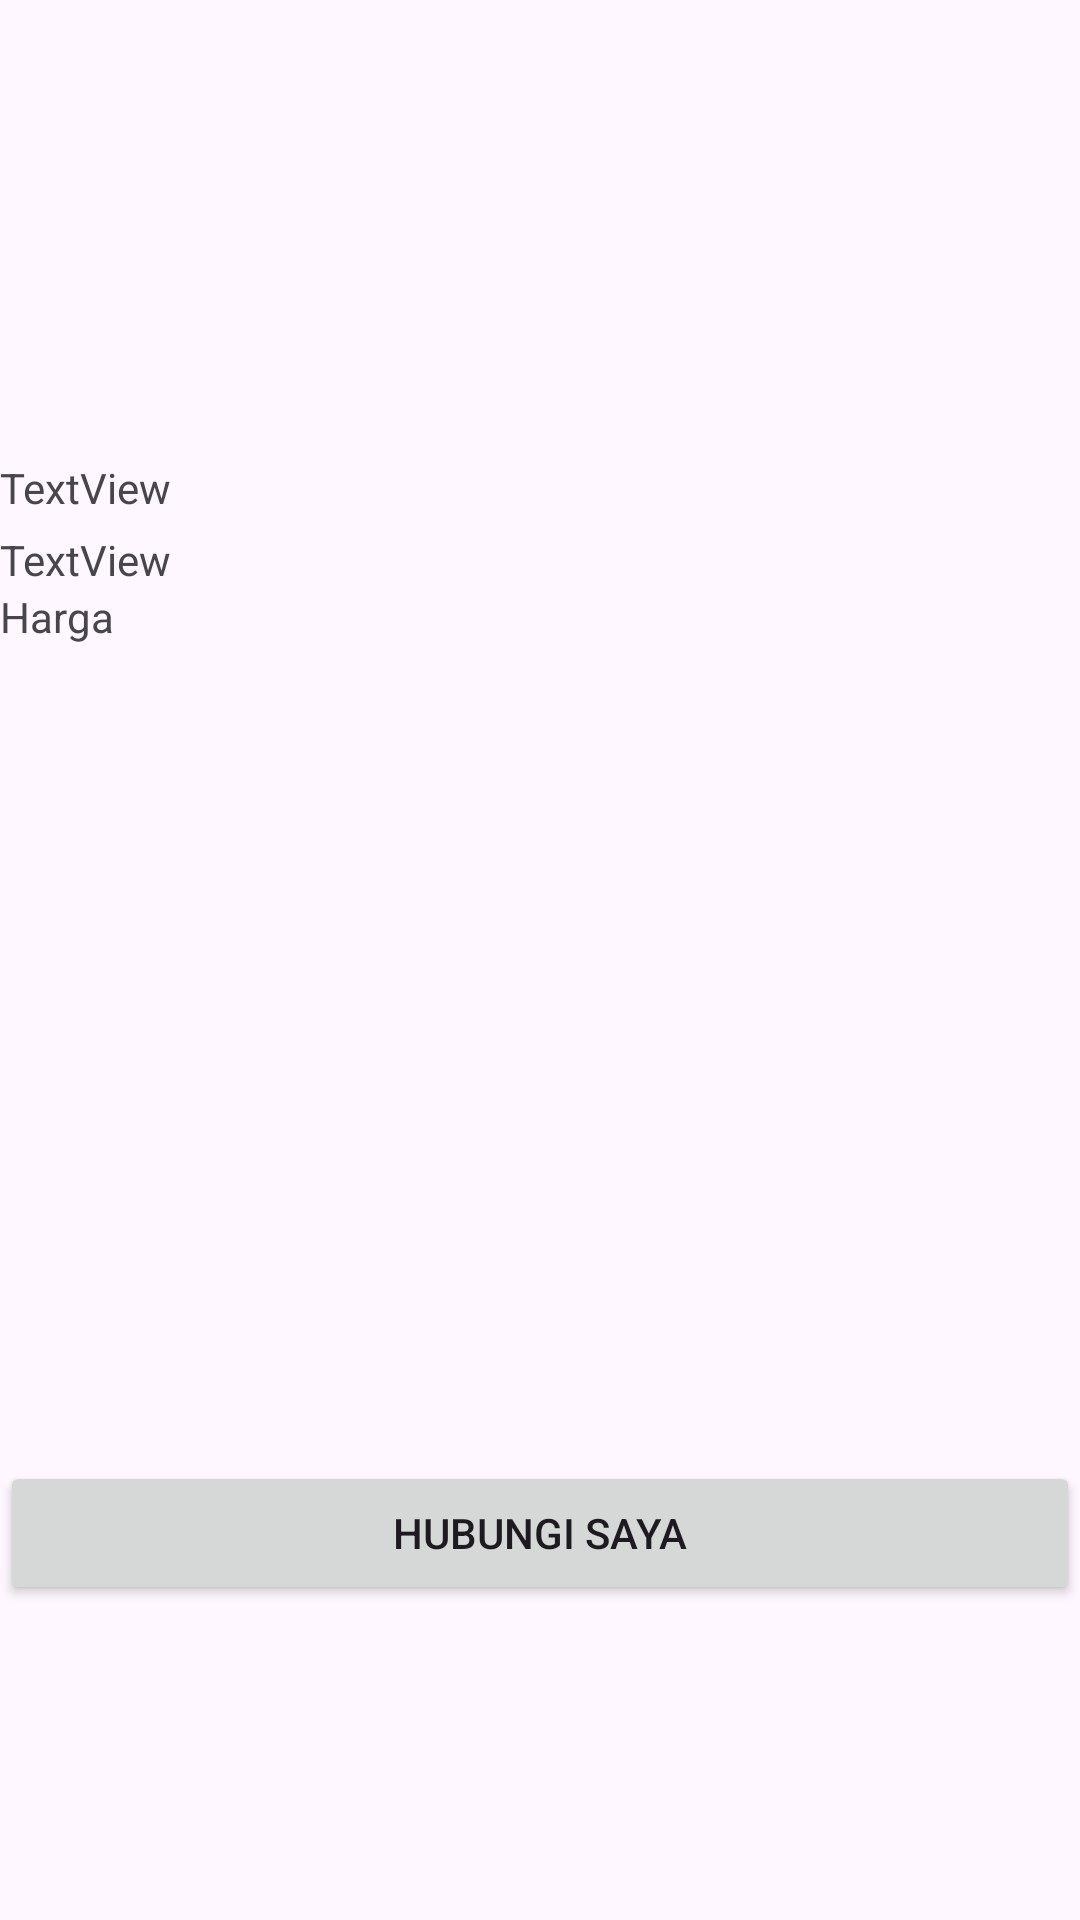

Layout XML and referenced resources for this Android screen:
<!-- AndroidManifest.xml: application theme Theme.SubmissionAkhirAplikasiPemula -->
<!-- res/layout/activity_detail_hp.xml -->
<?xml version="1.0" encoding="utf-8"?>
<androidx.constraintlayout.widget.ConstraintLayout xmlns:android="http://schemas.android.com/apk/res/android"
    xmlns:app="http://schemas.android.com/apk/res-auto"
    xmlns:tools="http://schemas.android.com/tools"
    android:layout_width="match_parent"
    android:layout_height="match_parent"
    tools:context=".DetailHp">

    <ImageView
        android:id="@+id/iv_detail_photo"
        android:layout_width="0dp"
        android:layout_height="0dp"
        android:layout_marginStart="10dp"
        android:layout_marginTop="4dp"
        android:layout_marginEnd="10dp"
        android:scaleType="centerInside"
        app:layout_constraintBottom_toTopOf="@+id/guideline4"
        app:layout_constraintEnd_toEndOf="parent"
        app:layout_constraintHorizontal_bias="1.0"
        app:layout_constraintStart_toStartOf="parent"
        app:layout_constraintTop_toTopOf="parent"
        tools:srcCompat="@tools:sample/avatars" />



    <androidx.constraintlayout.widget.Guideline
        android:id="@+id/guideline4"
        android:layout_width="0dp"
        android:layout_height="0dp"
        android:layout_marginStart="10dp"
        android:layout_marginTop="10dp"
        android:layout_marginEnd="10dp"
        android:orientation="horizontal"
        app:layout_constraintBottom_toBottomOf="parent"
        app:layout_constraintEnd_toEndOf="parent"
        app:layout_constraintGuide_begin="153dp"
        app:layout_constraintStart_toStartOf="parent"
        app:layout_constraintTop_toTopOf="parent" />

    <TextView
        android:id="@+id/namaHP"
        android:layout_width="0dp"
        android:layout_height="wrap_content"
        android:text="TextView"
        app:layout_constraintEnd_toEndOf="parent"
        app:layout_constraintStart_toStartOf="parent"
        app:layout_constraintTop_toTopOf="@+id/guideline4" />

    <TextView
        android:id="@+id/spek"
        android:layout_width="0dp"
        android:layout_height="wrap_content"
        android:layout_marginTop="5dp"
        android:text="TextView"
        app:layout_constraintEnd_toEndOf="parent"
        app:layout_constraintStart_toStartOf="parent"
        app:layout_constraintTop_toBottomOf="@+id/namaHP" />

    <TextView
        android:id="@+id/harga"
        android:layout_width="0dp"
        android:layout_height="wrap_content"
        android:text="Harga"
        app:layout_constraintEnd_toEndOf="parent"
        app:layout_constraintHorizontal_bias="0.0"
        app:layout_constraintStart_toStartOf="parent"
        app:layout_constraintTop_toBottomOf="@+id/spek" />

    <Button
        android:id="@+id/call"
        android:layout_width="0dp"
        android:layout_height="wrap_content"
        android:layout_marginTop="272dp"
        android:text="Hubungi Saya"
        app:layout_constraintEnd_toEndOf="parent"
        app:layout_constraintStart_toStartOf="parent"
        app:layout_constraintTop_toBottomOf="@+id/harga" />

</androidx.constraintlayout.widget.ConstraintLayout>
<!-- resources referenced by this layout -->
<resources>
  <style name="Theme.SubmissionAkhirAplikasiPemula" parent="Base.Theme.SubmissionAkhirAplikasiPemula" />
  <style name="Base.Theme.SubmissionAkhirAplikasiPemula" parent="Theme.Material3.DayNight">
          
          
      </style>
</resources>
